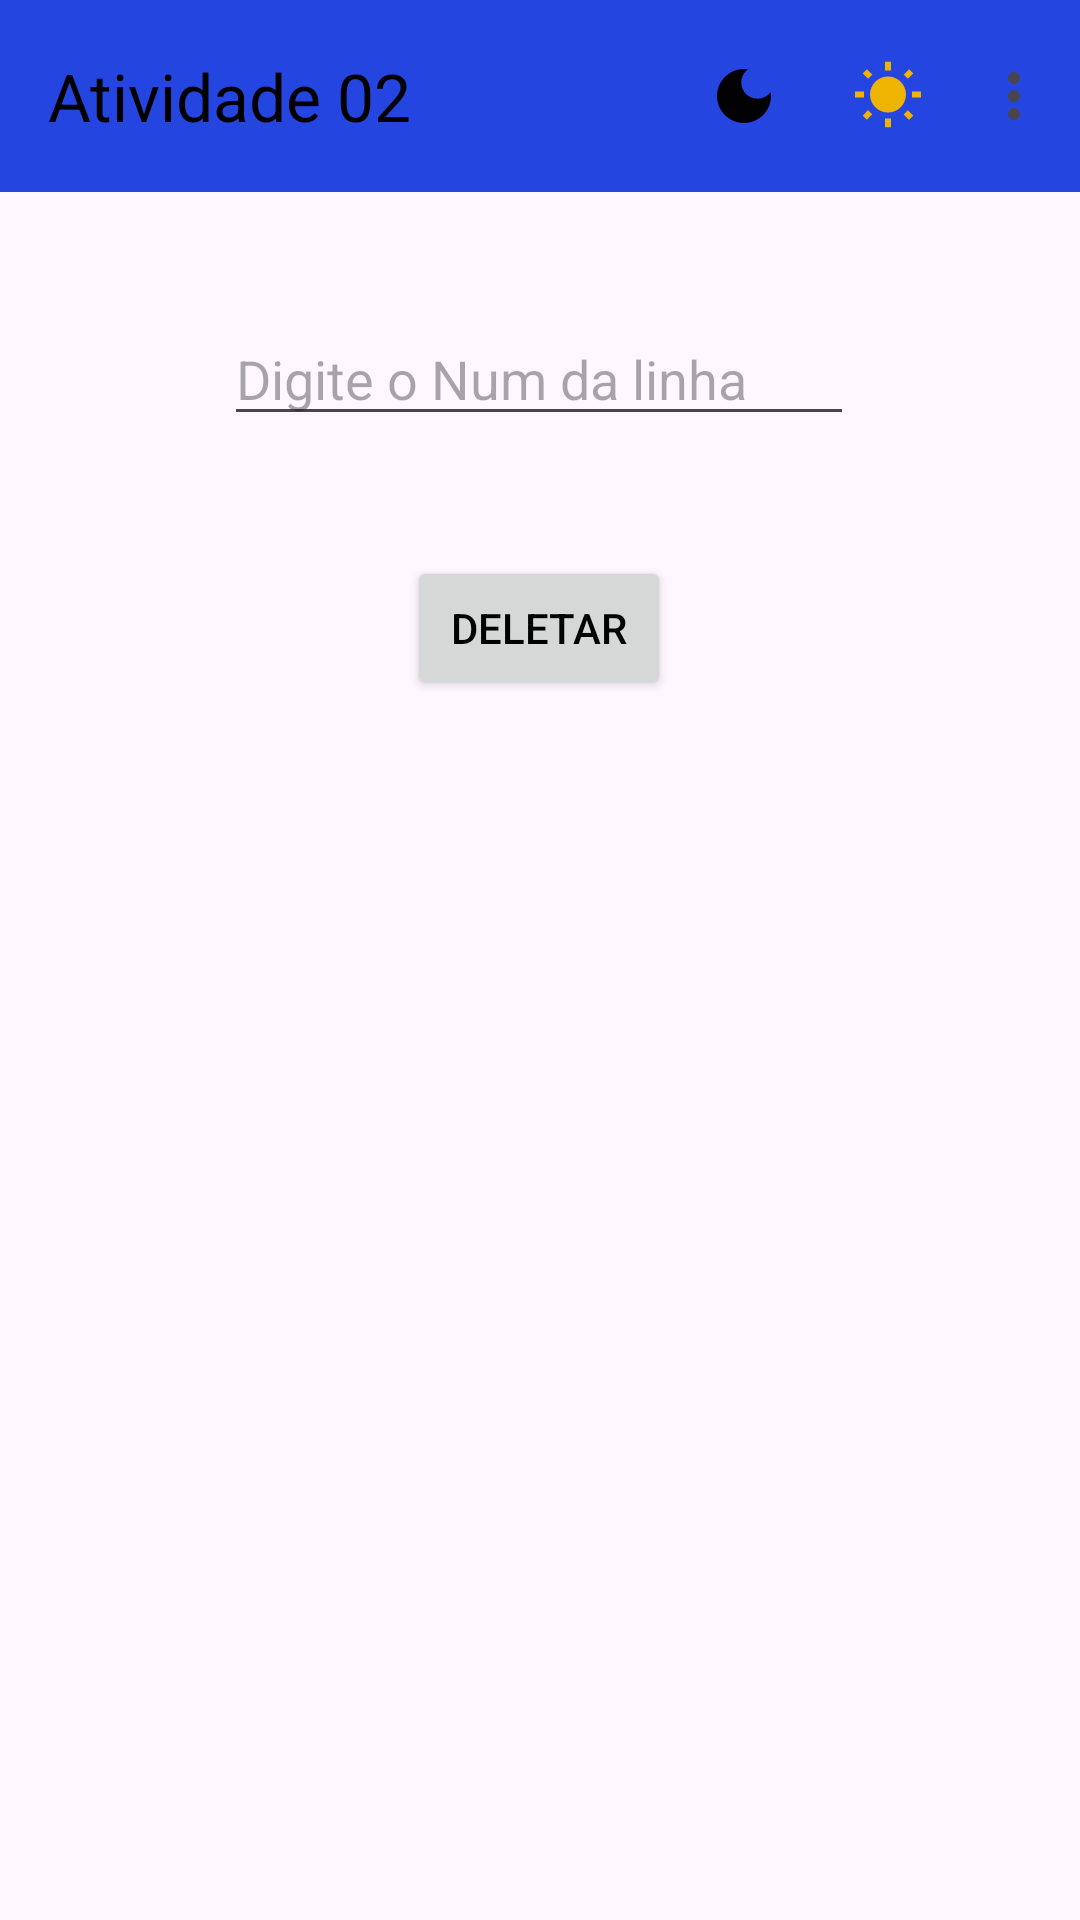

Here is an Android app screen rendered from its layout file. Give the layout XML and the strings, colors and styles it references.
<!-- AndroidManifest.xml: application theme Theme.Lista02 -->
<!-- res/layout/activity_delete.xml -->
<?xml version="1.0" encoding="utf-8"?>
<androidx.constraintlayout.widget.ConstraintLayout xmlns:android="http://schemas.android.com/apk/res/android"
    xmlns:app="http://schemas.android.com/apk/res-auto"
    xmlns:tools="http://schemas.android.com/tools"
    android:layout_width="match_parent"
    android:layout_height="match_parent"
    tools:context=".DeleteActivity"
    tools:ignore="HardcodedText">
    <include
        android:id="@+id/toolbar"
        layout="@layout/toolbar" />

    <Button
        android:id="@+id/btnDel"
        android:layout_width="wrap_content"
        android:layout_height="wrap_content"
        android:text="DELETAR"
        android:layout_margin="40dp"
        app:layout_constraintEnd_toEndOf="@+id/edtDel"
        app:layout_constraintStart_toStartOf="@+id/edtDel"
        app:layout_constraintTop_toBottomOf="@+id/edtDel" />

    <EditText
        android:id="@+id/edtDel"
        android:layout_width="wrap_content"
        android:layout_height="wrap_content"
        android:layout_margin="40dp"
        android:layout_marginTop="144dp"
        android:ems="10"
        android:hint="Digite o Num da linha"
        android:inputType="number"
        app:layout_constraintEnd_toEndOf="parent"
        app:layout_constraintHorizontal_bias="0.497"
        app:layout_constraintStart_toStartOf="parent"
        app:layout_constraintTop_toBottomOf="@+id/toolbar" />

</androidx.constraintlayout.widget.ConstraintLayout>
<!-- res/layout/toolbar.xml (included above) -->
<?xml version="1.0" encoding="utf-8"?>
<androidx.appcompat.widget.Toolbar xmlns:android="http://schemas.android.com/apk/res/android"
    xmlns:app="http://schemas.android.com/apk/res-auto"
    android:id="@+id/toolbar"
    android:layout_width="match_parent"
    android:layout_height="wrap_content"
    android:background="#2545E1"
    app:title="Atividade 02"
    app:navigationIcon="@drawable/voltar"
    app:menu="@menu/menu">

</androidx.appcompat.widget.Toolbar>
<!-- resources referenced by this layout -->
<resources>
  <style name="Theme.Lista02" parent="Base.Theme.Lista02" />
  <style name="Base.Theme.Lista02" parent="Theme.Material3.DayNight.NoActionBar">
          <item name="android:textColorPrimary">@color/black</item>
          <item name="android:textColorPrimaryInverse">@color/white</item>
      </style>
  <!-- not gathered from this repository: default colours our renderer supplied (Android Studio template values) -->
  <color name="black">#FF000000</color>
  <color name="white">#FFFFFFFF</color>
</resources>
